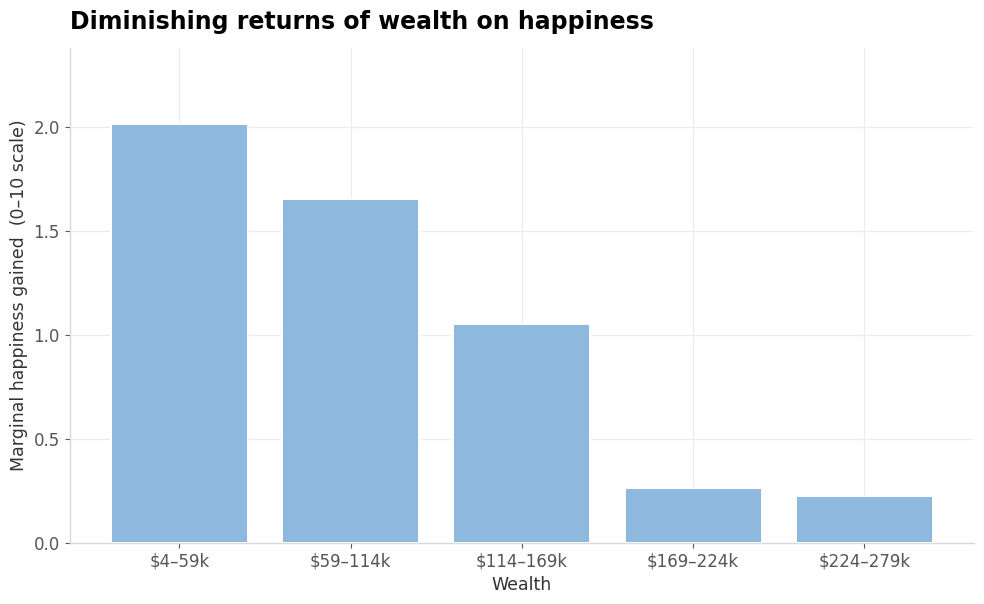
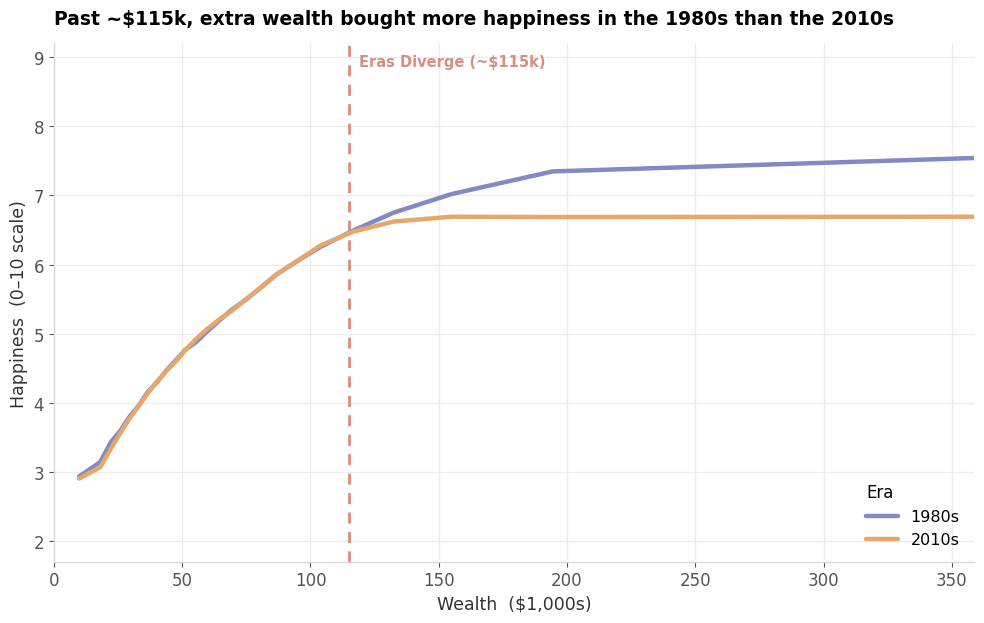

These charts were generated, in order, by the following Python code:
"""
Wealth -> Happiness: a shared curve that KINKS into sharp diminishing returns
=============================================================================

Charts:
  Chart 1 (histogram): marginal happiness gained per wealth bracket (5 wide,
      equal-width brackets, both eras combined). Soft-blue bars; the bracket where
      returns collapse is highlighted. Bars shrink left to right.
  Chart 2 (line chart): happiness vs wealth for each era, with one vertical line
      marking the kink where the 2010s starts flattening faster.

Run:  plots.py
Out:  wealth_happiness.csv, chart1_marginal_gain_hist.png, chart2_era_curves.pdf
"""

import numpy as np
import pandas as pd
import matplotlib.pyplot as plt

RNG = np.random.default_rng(42)

# ---- Model constants (happiness on a 0-10 life-satisfaction scale) ----------
OBS_PER_YEAR = 200
ERAS = {"1980s": range(1980, 1990), "2010s": range(2010, 2020)}

FLOOR = 2.0              # happiness at (near) zero wealth
KINK = 115.0            # wealth ($1,000s) where the eras diverge
NOISE_SD = 0.35

# Shared regime BELOW the kink (identical for both eras).
K_LO, CAP_LO = 80.0, 7.8
H_KINK = FLOOR + (CAP_LO - FLOOR) * (1.0 - np.exp(-KINK / K_LO))

# Era-specific regime ABOVE the kink: (extra ceiling above H_KINK, saturation k).
ABOVE = {
    "1980s": (1.6, 90.0),    # keeps climbing gradually
    "2010s": (0.28, 10.0),   # flattens hard almost immediately
}

# Soft, minimal palette.
SOFT_BLUE = "#8FB8DE"
ACCENT = "#E8794A"       # (kept for reference; histogram now uses one color)
C_1980 = "#8189C6"       # soft indigo
C_2010 = "#E7A76A"       # soft amber
SOFT_RED = "#D98C82"     # soft red for the divergence line


# ----------------------------------------------------------------------------
# 1. DATASET
# ----------------------------------------------------------------------------
def happiness_curve(wealth: np.ndarray, era: np.ndarray) -> np.ndarray:
    """Piecewise curve: shared below KINK, era-specific above KINK (continuous)."""
    below = FLOOR + (CAP_LO - FLOOR) * (1.0 - np.exp(-wealth / K_LO))

    gap = np.where(era == "2010s", ABOVE["2010s"][0], ABOVE["1980s"][0])
    k_hi = np.where(era == "2010s", ABOVE["2010s"][1], ABOVE["1980s"][1])
    step = np.clip(wealth - KINK, 0, None)
    above = H_KINK + gap * (1.0 - np.exp(-step / k_hi))

    return np.where(wealth <= KINK, below, above)


def generate_dataset() -> pd.DataFrame:
    years = np.concatenate([np.repeat(list(r), OBS_PER_YEAR) for r in ERAS.values()])
    era = np.where(years >= 2010, "2010s", "1980s")
    n = years.size

    # Wealth ($1,000s): broad lognormal so every bracket is populated, low -> high.
    wealth = np.clip(RNG.lognormal(np.log(60), 0.75, size=n), 3, 600)

    happiness = happiness_curve(wealth, era) + RNG.normal(0, NOISE_SD, size=n)
    happiness = np.clip(happiness, 0.0, 10.0)

    return pd.DataFrame({
        "year": years,
        "era": era,
        "wealth": np.round(wealth, 1),
        "happiness": np.round(happiness, 2),
    })


# ----------------------------------------------------------------------------
# 2. MARGINAL-GAIN HELPERS
# ----------------------------------------------------------------------------
def bracket_edges(df: pd.DataFrame, n: int = 5) -> np.ndarray:
    """Equal-WIDTH wealth brackets from min to the 98th pct (tail trimmed)."""
    lo = df["wealth"].min() - 1e-6
    hi = np.percentile(df["wealth"], 98)
    return np.linspace(lo, hi, n + 1)


def marginal_gain_by_bracket(df: pd.DataFrame, edges: np.ndarray) -> np.ndarray:
    """Mean-happiness increase contributed by each successive wealth bracket."""
    d = df.copy()
    d["bin"] = pd.cut(d["wealth"], bins=edges, include_lowest=True, labels=False)
    means = d.groupby("bin")["happiness"].mean().reindex(range(len(edges) - 1))
    means = means.interpolate().bfill().ffill()
    prev = np.concatenate([[FLOOR], means.values[:-1]])
    return means.values - prev


# ----------------------------------------------------------------------------
# 3. VERIFICATION
# ----------------------------------------------------------------------------
def verify(df: pd.DataFrame) -> np.ndarray:
    print("Sample rows")
    print("-" * 52)
    print(df.sample(10, random_state=1).sort_index().to_string(index=False))

    edges = bracket_edges(df, n=5)
    centers = (edges[:-1] + edges[1:]) / 2

    agg = marginal_gain_by_bracket(df, edges)
    g80 = marginal_gain_by_bracket(df[df.era == "1980s"], edges)
    g10 = marginal_gain_by_bracket(df[df.era == "2010s"], edges)

    print("\nMarginal happiness gain per wealth bracket")
    print("-" * 52)
    print(f"{'bracket':>8}{'center$k':>10}{'1980s':>9}{'2010s':>9}{'combined':>10}")
    for i in range(len(agg)):
        print(f"{i + 1:>8}{centers[i]:>10.0f}{g80[i]:>9.3f}{g10[i]:>9.3f}{agg[i]:>10.3f}")

    above = centers > KINK
    print("\nPhenomenon (a) aggregate diminishing returns:")
    print(f"  gain bracket 1 = {agg[0]:.3f}  >>  gain bracket {len(agg)} = {agg[-1]:.3f}"
          f"  ({'PASS' if agg[0] > agg[-1] else 'FAIL'})")

    print("Eras start together below the kink:")
    print(f"  bracket-1 gain  1980s {g80[0]:.3f} vs 2010s {g10[0]:.3f}"
          f"  ({'PASS' if abs(g80[0] - g10[0]) < 0.25 else 'FAIL'})")

    print("Phenomenon (b) 2010s flattens sooner/harder above the kink:")
    print(f"  mean gain above ${KINK:.0f}k  1980s {g80[above].mean():.3f} "
          f"vs 2010s {g10[above].mean():.3f}"
          f"  ({'PASS' if g10[above].mean() < g80[above].mean() else 'FAIL'})")
    return edges


# ----------------------------------------------------------------------------
# Shared styling
# ----------------------------------------------------------------------------
def apply_style() -> None:
    plt.rcParams.update({
        "figure.facecolor": "white",
        "axes.facecolor": "white",
        "axes.edgecolor": "#d9d9d9",
        "axes.linewidth": 1.0,
        "axes.grid": True,
        "grid.color": "#ececec",
        "grid.linewidth": 0.9,
        "axes.spines.top": False,
        "axes.spines.right": False,
        "font.family": "DejaVu Sans",
        "font.size": 12,
        "axes.titlesize": 17,
        "axes.titleweight": "bold",
        "axes.labelsize": 12.5,
        "xtick.color": "#555555",
        "ytick.color": "#555555",
        "axes.labelcolor": "#333333",
    })


# ----------------------------------------------------------------------------
# 4. CHART 1 - marginal-gain histogram (5 brackets, one color + accent)
# ----------------------------------------------------------------------------
def make_histogram(df: pd.DataFrame, edges: np.ndarray,
                   path: str = "chart1_marginal_gain_hist.png") -> None:
    gains = marginal_gain_by_bracket(df, edges)
    n = len(gains)
    x = np.arange(1, n + 1)

    fig, ax = plt.subplots(figsize=(10, 6.2))
    ax.bar(x, gains, color=SOFT_BLUE, edgecolor="white",
           linewidth=1.4, width=0.80, zorder=3)

    ax.set_title("Diminishing returns of wealth on happiness", loc="left", pad=14)

    # X-axis: label "Wealth", ticks show each bracket's dollar range.
    ax.set_xlabel("Wealth")
    ax.set_ylabel("Marginal happiness gained  (0\u201310 scale)")
    ax.set_xticks(x)
    ax.set_xticklabels([f"${edges[i]:.0f}\u2013{edges[i + 1]:.0f}k" for i in range(n)])
    ax.set_ylim(0, max(gains) * 1.18)
    ax.set_axisbelow(True)

    fig.tight_layout()
    fig.savefig(path, dpi=200, bbox_inches="tight")
    print(f"\nsaved {path}")


# ----------------------------------------------------------------------------
# 5. CHART 2 - era curves with a single kink line
# ----------------------------------------------------------------------------
def make_line_chart(df: pd.DataFrame,
                    path: str = "chart2_era_curves.pdf") -> None:
    q_edges = df["wealth"].quantile(np.linspace(0, 1, 26)).values
    centers = (q_edges[:-1] + q_edges[1:]) / 2

    def smooth(y, w=3):
        kern = np.ones(w) / w
        return np.convolve(np.pad(y, (w // 2, w // 2), mode="edge"), kern, mode="valid")

    fig, ax = plt.subplots(figsize=(10, 6.4))
    y_lo, y_hi = FLOOR - 0.3, 9.2

    for label, color in (("1980s", C_1980), ("2010s", C_2010)):
        sub = df[df.era == label].copy()
        sub["bin"] = pd.cut(sub["wealth"], bins=q_edges, include_lowest=True, labels=False)
        means = sub.groupby("bin")["happiness"].mean().reindex(
            range(len(centers))).interpolate().values
        ax.plot(centers, smooth(means), color=color, linewidth=3.2,
                solid_capstyle="round", label=label, zorder=3)

    # Single vertical line at the kink where the 2010s starts flattening faster.
    ax.axvline(KINK, color=SOFT_RED, linewidth=2.0, linestyle=(0, (4, 3)), zorder=2)
    ax.text(KINK + 4, y_hi - 0.15, f"Eras Diverge (~${KINK:.0f}k)",
            color=SOFT_RED, fontsize=10.5, ha="left", va="top", fontweight="bold")

    ax.set_title("Past ~$115k, extra wealth bought more happiness in the "
                 "1980s than the 2010s", loc="left", pad=14, fontsize=13.5)

    ax.set_xlabel("Wealth  ($1,000s)")
    ax.set_ylabel("Happiness  (0\u201310 scale)")
    ax.set_xlim(0, np.percentile(df["wealth"], 99))
    ax.set_ylim(y_lo, y_hi)

    leg = ax.legend(title="Era", frameon=False, loc="lower right",
                    fontsize=11.5, title_fontsize=12)
    leg._legend_box.align = "left"

    ax.set_axisbelow(True)
    fig.tight_layout()
    fig.savefig(path, bbox_inches="tight")          # vector PDF
    print(f"saved {path}")


# ----------------------------------------------------------------------------
def main() -> None:
    df = generate_dataset()
    df.to_csv("wealth_happiness.csv", index=False)
    print(f"dataset: {len(df):,} rows, eras {list(ERAS)}  (kink at ${KINK:.0f}k)\n")

    edges = verify(df)

    apply_style()
    make_histogram(df, edges)
    make_line_chart(df)


if __name__ == "__main__":
    main()
